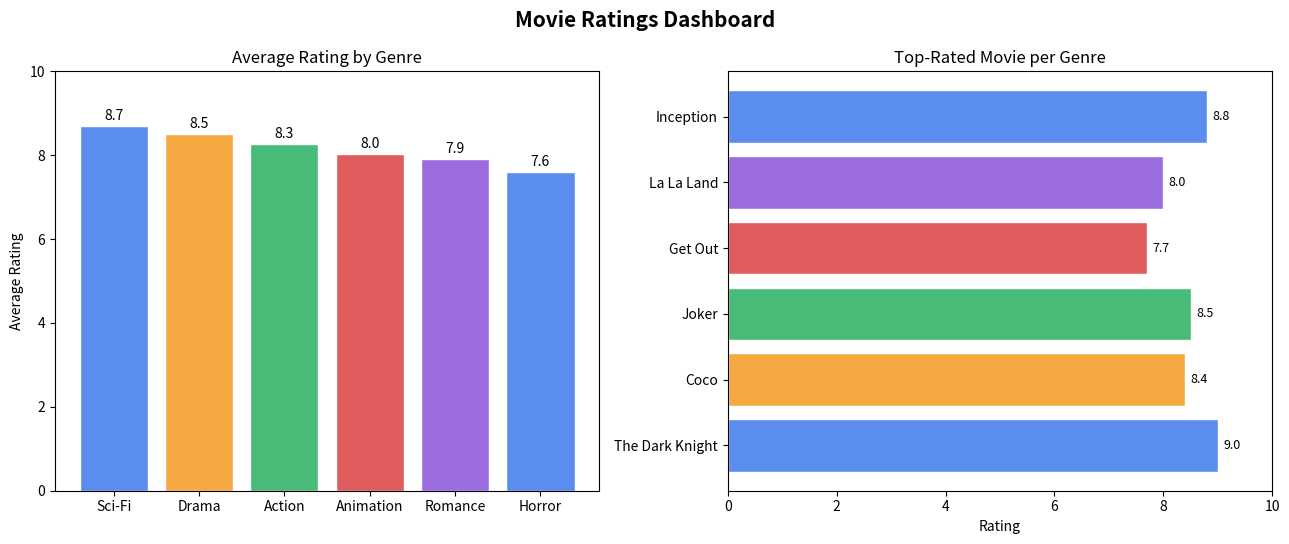

Reproduce this figure in Python.
import pandas as pd
import matplotlib.pyplot as plt

# ── 1. Create sample movie data ────────────────────────────────────────────
data = {
    "Movie":  ["Inception", "The Dark Knight", "Interstellar", "Titanic",
               "The Notebook", "La La Land", "Avengers: Endgame", "Joker",
               "Toy Story", "Frozen", "The Conjuring", "Get Out",
               "The Matrix", "John Wick", "Coco"],
    "Genre":  ["Sci-Fi", "Action", "Sci-Fi", "Romance",
               "Romance", "Romance", "Action", "Drama",
               "Animation", "Animation", "Horror", "Horror",
               "Sci-Fi", "Action", "Animation"],
    "Rating": [8.8, 9.0, 8.6, 7.8,
               7.9, 8.0, 8.4, 8.5,
               8.3, 7.4, 7.5, 7.7,
               8.7, 7.4, 8.4],
}

# ── 2. Build DataFrame ──────────────────────────────────────────────────────
df = pd.DataFrame(data)

# ── 3. Find the top-rated movie per genre ───────────────────────────────────
# idxmax() finds the row index of the highest rating WITHIN each genre group
top_movie_idx = df.groupby("Genre")["Rating"].idxmax()
top_movies = df.loc[top_movie_idx].sort_values("Genre").reset_index(drop=True)

# ── 4. Compute average rating per genre ─────────────────────────────────────
genre_avg = df.groupby("Genre")["Rating"].mean().sort_values(ascending=False)

# ── 5. Console report ────────────────────────────────────────────────────────
print("=" * 55)
print("        MOVIE RATINGS DASHBOARD")
print("=" * 55)

print("\n── All Movies ──────────────────────────────────────")
print(df.to_string(index=False))

print("\n── Top-Rated Movie per Genre ───────────────────────")
print(top_movies.to_string(index=False))

print("\n── Average Rating per Genre ────────────────────────")
print(genre_avg.round(2).to_string())

print("\n── Overall Stats ───────────────────────────────────")
print(f"  Total movies      : {len(df)}")
print(f"  Total genres      : {df['Genre'].nunique()}")
print(f"  Highest rated     : {df.loc[df['Rating'].idxmax(), 'Movie']} "
      f"({df['Rating'].max()})")
print(f"  Lowest rated      : {df.loc[df['Rating'].idxmin(), 'Movie']} "
      f"({df['Rating'].min()})")
print("=" * 55)

# ── 6. Visualizations ────────────────────────────────────────────────────────
fig, axes = plt.subplots(1, 2, figsize=(13, 5.5))
fig.suptitle("Movie Ratings Dashboard", fontsize=15, fontweight="bold")

colors = ["#5b8dee", "#f4a942", "#48bb78", "#e05c5c", "#9b6ddf"]

# Chart 1 — Bar chart: average rating by genre
axes[0].bar(genre_avg.index, genre_avg.values, color=colors, edgecolor="white")
axes[0].set_title("Average Rating by Genre")
axes[0].set_ylabel("Average Rating")
axes[0].set_ylim(0, 10)
for i, v in enumerate(genre_avg.values):
    axes[0].text(i, v + 0.15, f"{v:.1f}", ha="center", fontsize=10)

# Chart 2 — Horizontal bar: top-rated movie per genre
axes[1].barh(top_movies["Movie"], top_movies["Rating"], color=colors, edgecolor="white")
axes[1].set_title("Top-Rated Movie per Genre")
axes[1].set_xlabel("Rating")
axes[1].set_xlim(0, 10)
for i, v in enumerate(top_movies["Rating"]):
    axes[1].text(v + 0.1, i, f"{v}", va="center", fontsize=9)

plt.tight_layout()
plt.savefig("movie_ratings_charts.png", dpi=130, bbox_inches="tight")
plt.show()
print("\nCharts saved to movie_ratings_charts.png")
